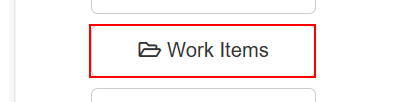
Task: [Dispatcher] 
Download all the monthly reports for a specific vendor and 
generate a yearly report
Workflow: System1_NavigateTo_WorkItems

Step 1: click on the button 'Work Items'
